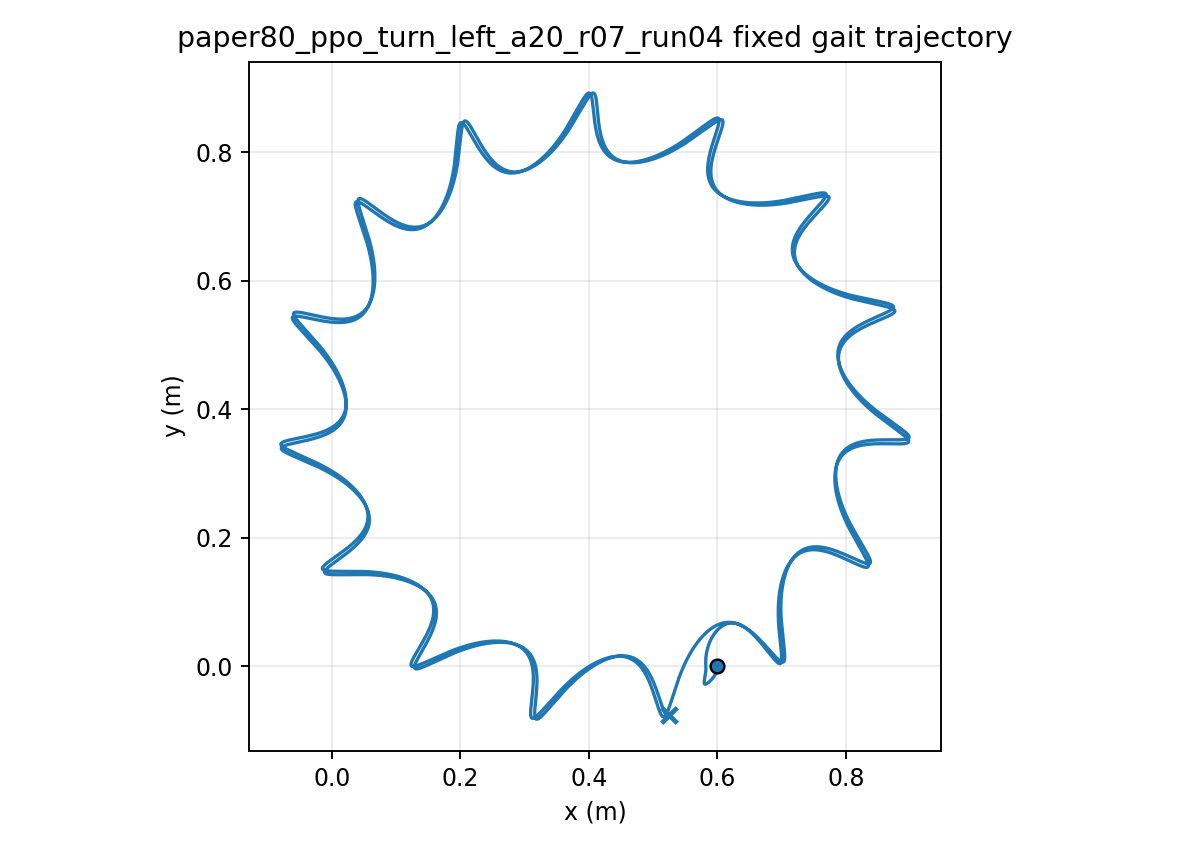

The file beside this chart, header and first rows:
time, x, y, yaw
1.000000000000000021e-03, 5.999999988903182979e-01, -7.356124987256684733e-06, 1.133660182008633139e-04
2.000000000000000042e-03, 5.999999825606192605e-01, -2.927785415313133299e-05, 4.500355157693023724e-04
3.000000000000000062e-03, 5.999999194435707839e-01, -6.537928029737294366e-05, 1.005041350774018693e-03
4.000000000000000083e-03, 5.999997557539963333e-01, -1.152998544597383379e-04, 1.773607678447254501e-03
5.000000000000000104e-03, 5.999994191553631451e-01, -1.786758249112674335e-04, 2.751140972577960885e-03
6.000000000000000125e-03, 5.999988204665562819e-01, -2.551409427700712662e-04, 3.933220685384191534e-03
7.000000000000000146e-03, 5.999978553333854547e-01, -3.443271361987521040e-04, 5.315589676674403914e-03
8.000000000000000167e-03, 5.999964058572572201e-01, -4.458651531913382371e-04, 6.894144539376091153e-03
9.000000000000001055e-03, 5.999943421732656379e-01, -5.593851737588639850e-04, 8.664925938890698232e-03
1.000000000000000194e-02, 5.999915239726978378e-01, -6.845173921999903044e-04, 1.062410907316370043e-02
1.100000000000000283e-02, 5.999878019643005711e-01, -8.208925704095149101e-04, 1.276799434923447767e-02
1.200000000000000372e-02, 5.999830192700293940e-01, -9.681425633374374229e-04, 1.509299835918519357e-02
1.300000000000000461e-02, 5.999770127516268481e-01, -1.125900818266800663e-03, 1.759564522430553946e-02
1.400000000000000550e-02, 5.999696142648419661e-01, -1.293802850703573704e-03, 2.027255836033604874e-02
1.500000000000000638e-02, 5.999606518381706000e-01, -1.471486701895952098e-03, 2.312045269768323377e-02
1.600000000000000727e-02, 5.999499507723655700e-01, -1.658593387087570203e-03, 2.613612736652368845e-02
1.700000000000000816e-02, 5.999373346552552277e-01, -1.854767350656039149e-03, 2.931645882467635855e-02
1.800000000000000905e-02, 5.999226262830265055e-01, -2.059656955725075456e-03, 3.265839436155597991e-02
1.900000000000000994e-02, 5.999056484737419481e-01, -2.272915053241952865e-03, 3.615894584724717309e-02
2.000000000000001082e-02, 5.998862248479385206e-01, -2.494199400879193451e-03, 3.981518411133560392e-02
2.100000000000001171e-02, 5.998641807365798773e-01, -2.723172359556380595e-03, 4.362423666598723437e-02
2.200000000000001260e-02, 5.998393438693707669e-01, -2.959501157071608990e-03, 4.758328346968511424e-02
2.300000000000001349e-02, 5.998115449196113058e-01, -3.202858343161141264e-03, 5.168955235782631691e-02
2.400000000000001438e-02, 5.997806180018294686e-01, -3.452922190985585615e-03, 5.594031587883920020e-02
2.500000000000001527e-02, 5.997464011580496690e-01, -3.709376903768324407e-03, 6.033288857355638413e-02
2.600000000000001615e-02, 5.997087367794590174e-01, -3.971912839431990250e-03, 6.486462466512291081e-02
2.700000000000001704e-02, 5.996674719764665262e-01, -4.240226716236195070e-03, 6.953291612687492740e-02
2.800000000000001793e-02, 5.996224589018557261e-01, -4.514021799488565634e-03, 7.433519109526906532e-02
2.900000000000001882e-02, 5.995735550318949114e-01, -4.793008069350179756e-03, 7.926891259474008744e-02
3.000000000000001971e-02, 5.995206234105452392e-01, -5.076902369706370877e-03, 8.433157754156683783e-02
3.100000000000002059e-02, 5.994635328621213954e-01, -5.365428538026684180e-03, 8.952071599443361949e-02
3.200000000000002148e-02, 5.994021581778957719e-01, -5.658317516093192001e-03, 9.483389062033907579e-02
3.300000000000002237e-02, 5.993363802821620734e-01, -5.955307441438573157e-03, 1.002686963457739000e-01
3.400000000000002326e-02, 5.992660861470820999e-01, -6.256143755563825515e-03, 1.058227603190648042e-01
3.500000000000002415e-02, 5.991911687464414049e-01, -6.560579283824030661e-03, 1.114937421645794541e-01
3.600000000000002504e-02, 5.991115269965764378e-01, -6.868374297237911374e-03, 1.172793339310954780e-01
3.700000000000002592e-02, 5.990270659608365467e-01, -7.179296514128186146e-03, 1.231772602589685101e-01
3.800000000000002681e-02, 5.989376967879623814e-01, -7.493121124555912616e-03, 1.291852786785122054e-01
3.900000000000002770e-02, 5.988433366635376176e-01, -7.809630794602395731e-03, 1.353011799685296945e-01
4.000000000000002859e-02, 5.987439087430761475e-01, -8.128615656247506482e-03, 1.415227885588059287e-01
4.100000000000002948e-02, 5.986393420686660916e-01, -8.449873283339626173e-03, 1.478479629620797209e-01
4.200000000000003036e-02, 5.985295714709691905e-01, -8.773208654177577781e-03, 1.542745962226461098e-01
4.300000000000003125e-02, 5.984145374582523491e-01, -9.098434101246999361e-03, 1.608006163702826452e-01
4.400000000000003214e-02, 5.982941860940160783e-01, -9.425369248676318534e-03, 1.674239868696402456e-01
4.500000000000003303e-02, 5.981684688646717873e-01, -9.753840937994529003e-03, 1.741427070565853275e-01
4.600000000000003392e-02, 5.980373425386179553e-01, -1.008368314278879074e-02, 1.809548125542242147e-01
4.700000000000003481e-02, 5.979007690179628520e-01, -1.041473687287297611e-02, 1.878583756624815082e-01
4.800000000000003569e-02, 5.977587151840494384e-01, -1.074685006858860925e-02, 1.948515057161449848e-01
4.900000000000003658e-02, 5.976111527378469290e-01, -1.107987748586503063e-02, 2.019323494072315095e-01
5.000000000000003747e-02, 5.974580580361925630e-01, -1.141368057267078129e-02, 2.090990910683771242e-01
5.100000000000003836e-02, 5.972994119247856393e-01, -1.174812733748920035e-02, 2.163499529147132616e-01
5.200000000000003925e-02, 5.971351995687634862e-01, -1.208309221044784332e-02, 2.236831952423656011e-01
5.300000000000004013e-02, 5.969654102816202013e-01, -1.241845589772877512e-02, 2.310971165823089701e-01
5.400000000000004102e-02, 5.967900373531639380e-01, -1.275410522987785455e-02, 2.385900538088342737e-01
5.500000000000004191e-02, 5.966090778771486747e-01, -1.308993300462357734e-02, 2.461603822023403776e-01
5.600000000000004280e-02, 5.964225325791608912e-01, -1.342583782480205601e-02, 2.538065154665584688e-01
5.700000000000004369e-02, 5.962304056452878420e-01, -1.376172393197239163e-02, 2.615269057006557873e-01
5.800000000000004458e-02, 5.960327045520492639e-01, -1.409750103629248130e-02, 2.693200433269551941e-01
5.900000000000004546e-02, 5.958294398980258366e-01, -1.443308414320454425e-02, 2.771844569752497933e-01
6.000000000000004635e-02, 5.956206252375779719e-01, -1.476839337746560510e-02, 2.851187133248972994e-01
... 29,940 more rows
